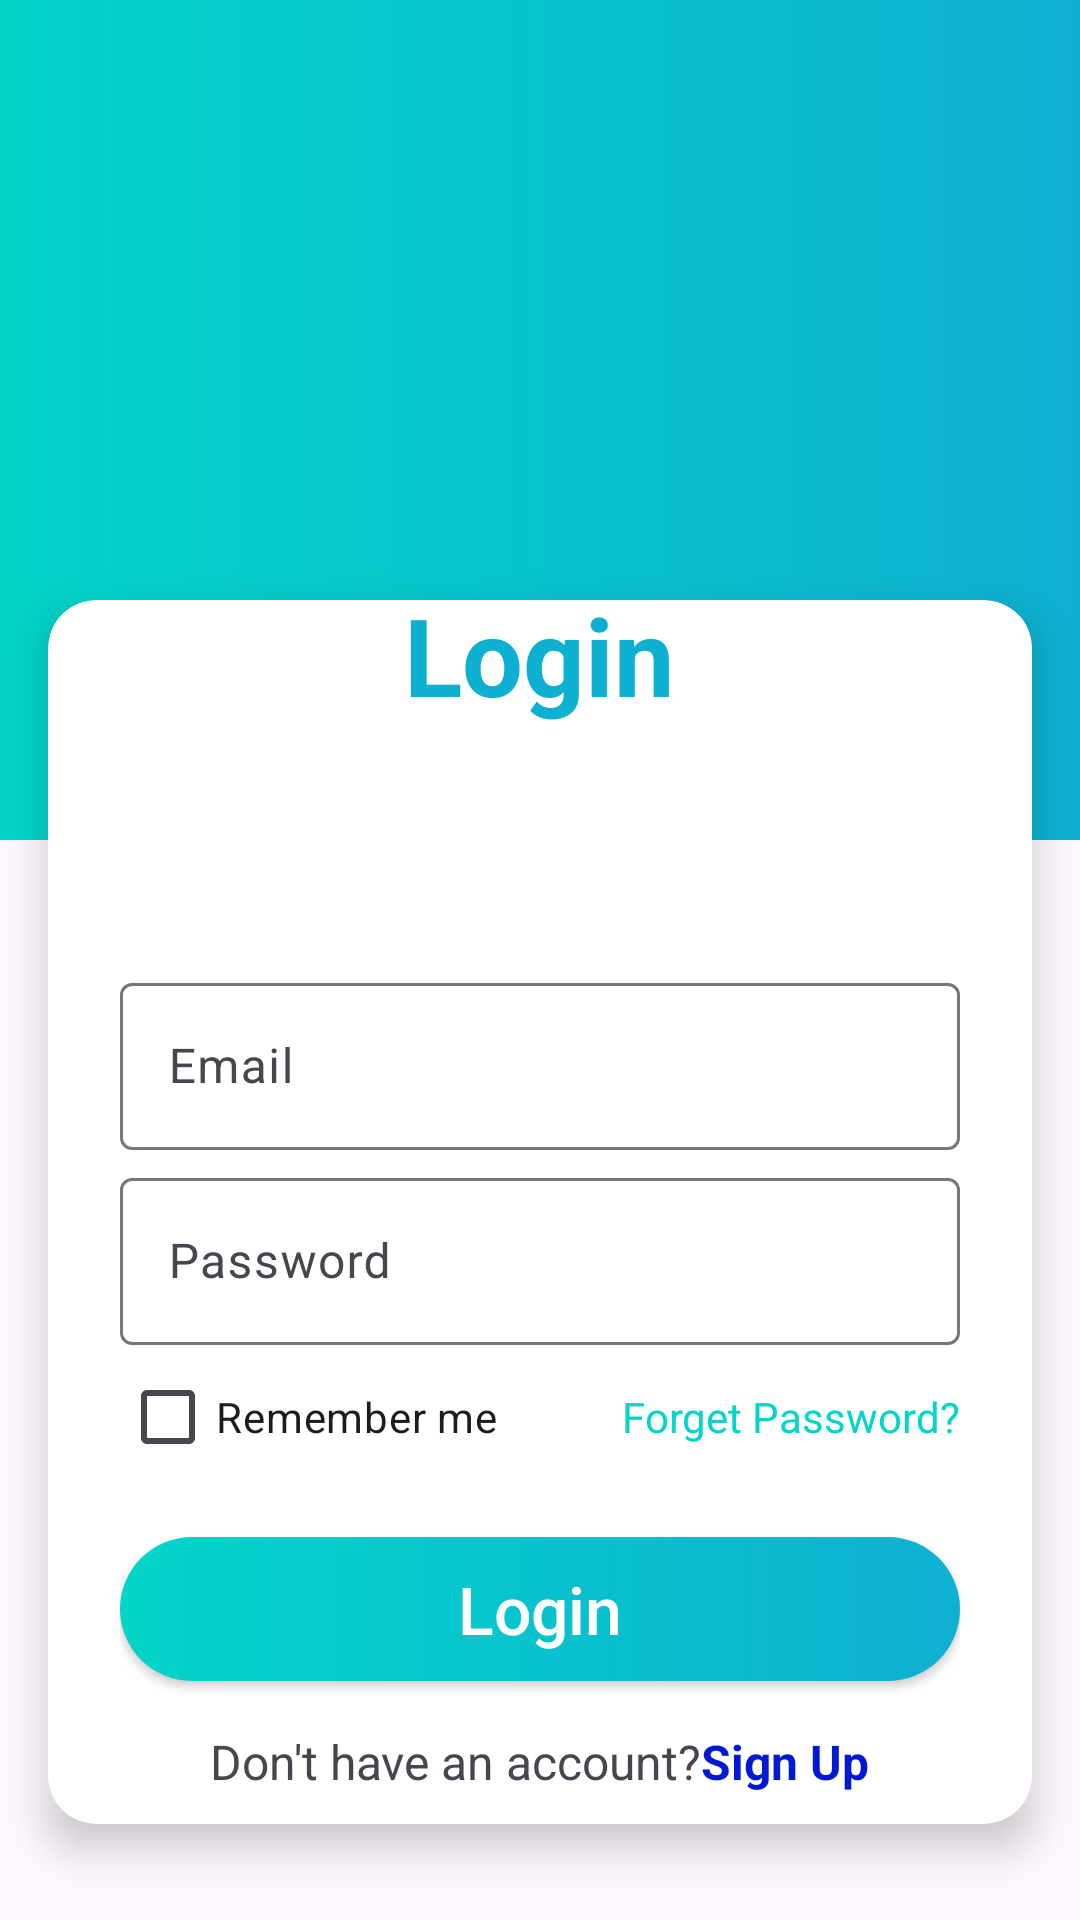

The Android layout XML behind this screen, and the referenced resources:
<!-- AndroidManifest.xml: application theme Theme.ECommerce -->
<!-- res/layout/fragment_login.xml -->
<?xml version="1.0" encoding="utf-8"?>
<RelativeLayout xmlns:android="http://schemas.android.com/apk/res/android"
    xmlns:app="http://schemas.android.com/apk/res-auto"
    xmlns:tools="http://schemas.android.com/tools"
    android:layout_width="match_parent"
    android:layout_height="match_parent"
    tools:context=".view.fragments.LoginFragment">


    <LinearLayout
        android:layout_width="match_parent"
        android:layout_height="280dp"
        android:background="@drawable/top_background_image" />

    <androidx.cardview.widget.CardView
        android:layout_width="match_parent"
        android:layout_height="match_parent"
        android:layout_marginLeft="16dp"
        android:layout_marginTop="200dp"
        android:layout_marginRight="16dp"
        android:layout_marginBottom="32dp"
        app:cardCornerRadius="16dp"
        app:cardElevation="8dp">

        <ScrollView
            android:layout_width="match_parent"
            android:layout_height="match_parent">

            <LinearLayout
                android:layout_width="match_parent"
                android:layout_height="match_parent"
                android:layout_gravity="center"
                android:orientation="vertical"
                android:padding="24dp">

                <TextView
                    android:layout_width="wrap_content"
                    android:layout_height="wrap_content"
                    android:layout_gravity="center"
                    android:text="@string/login"
                    android:textColor="@color/pacific_blue"
                    android:textSize="36sp"
                    android:textStyle="bold" />


                <com.google.android.material.textfield.TextInputLayout
                    android:layout_width="match_parent"
                    android:layout_height="wrap_content"
                    android:layout_marginTop="80dp">

                    <com.google.android.material.textfield.TextInputEditText
                        android:id="@+id/txt_email"
                        android:layout_width="match_parent"
                        android:layout_height="wrap_content"
                        android:hint="Email" />
                </com.google.android.material.textfield.TextInputLayout>

                <com.google.android.material.textfield.TextInputLayout
                    android:layout_width="match_parent"
                    android:layout_height="wrap_content"
                    android:layout_marginTop="4dp">

                    <com.google.android.material.textfield.TextInputEditText
                        android:id="@+id/txt_password"
                        android:layout_width="match_parent"
                        android:layout_height="wrap_content"
                        android:hint="Password" />
                </com.google.android.material.textfield.TextInputLayout>

                <LinearLayout
                    android:layout_width="match_parent"
                    android:layout_height="wrap_content">

                    <androidx.appcompat.widget.AppCompatCheckBox
                        android:id="@+id/chk_remember_me"
                        android:layout_width="wrap_content"
                        android:layout_height="wrap_content"
                        android:layout_weight="1"
                        android:text="@string/remember_me" />

                    <TextView
                        android:layout_width="wrap_content"
                        android:layout_height="wrap_content"
                        android:text="@string/forget_password"
                        android:textColor="@color/aqua_blue" />

                </LinearLayout>

                <androidx.appcompat.widget.AppCompatButton
                    android:id="@+id/btn_login"
                    style="@style/CustomButton"
                    android:layout_width="match_parent"
                    android:layout_height="wrap_content"
                    android:layout_marginTop="16dp"
                    android:text="@string/login" />

                <LinearLayout
                    android:layout_width="match_parent"
                    android:layout_height="wrap_content"
                    android:layout_marginVertical="16dp"
                    android:gravity="center">

                    <TextView
                        android:layout_width="wrap_content"
                        android:layout_height="wrap_content"
                        android:layout_gravity="center"
                        android:text="Don't have an account?"
                        android:textSize="16sp" />

                    <TextView
                        android:id="@+id/tv_sign_up"
                        android:layout_width="wrap_content"
                        android:layout_height="wrap_content"
                        android:text="@string/sign_up"
                        android:textColor="@color/dark_blue"
                        android:textSize="16sp"
                        android:textStyle="bold" />


                </LinearLayout>


            </LinearLayout>
        </ScrollView>

        <RelativeLayout
            android:layout_width="match_parent"
            android:layout_height="match_parent">

            <com.google.android.material.progressindicator.CircularProgressIndicator
                android:id="@+id/progress_bar"
                android:layout_width="wrap_content"
                android:layout_height="wrap_content"
                android:layout_centerInParent="true"
                android:indeterminate="true"
                android:visibility="gone" />
        </RelativeLayout>
    </androidx.cardview.widget.CardView>
</RelativeLayout>
<!-- resources referenced by this layout -->
<resources>
  <color name="aqua_blue">#03d5c8</color>
  <color name="dark_blue">#0318D5</color>
  <color name="pacific_blue">#0eb0d2</color>
  <!-- drawable top_background_image (drawable) -->
  <?xml version="1.0" encoding="utf-8"?>
  <selector xmlns:android="http://schemas.android.com/apk/res/android">
  <item>
      <shape android:shape="rectangle">
          <gradient android:startColor="@color/aqua_blue"
              android:endColor="@color/pacific_blue"/>
      </shape>
  </item>
  </selector>
  <string name="forget_password">Forget Password?</string>
  <string name="login">Login</string>
  <string name="remember_me">Remember me</string>
  <string name="sign_up">Sign Up</string>
  <style name="CustomButton">
          <item name="android:background">@drawable/button_background</item>
          <item name="android:layout_width">match_parent</item>
          <item name="android:layout_height">56dp</item>
          <item name="android:textColor">@color/white</item>
          <item name="android:textSize">22sp</item>
          <item name="android:textAllCaps">false</item>
      </style>
  <style name="Theme.ECommerce" parent="Theme.Material3.Light.NoActionBar">
          
          
          <item name="colorPrimary">@color/aqua_blue</item>
          <item name="colorPrimaryDark">@color/pacific_blue</item>
          <item name="android:textColorSecondary">@color/white</item>
  
          
          
      </style>
  <!-- drawable button_background (drawable) -->
  <?xml version="1.0" encoding="utf-8"?>
  <shape xmlns:android="http://schemas.android.com/apk/res/android">
  <gradient android:startColor="@color/aqua_blue"
      android:endColor="@color/pacific_blue"/>
      <corners android:radius="40dp"/>
  </shape>
  <color name="white">#FFFFFFFF</color>
</resources>
